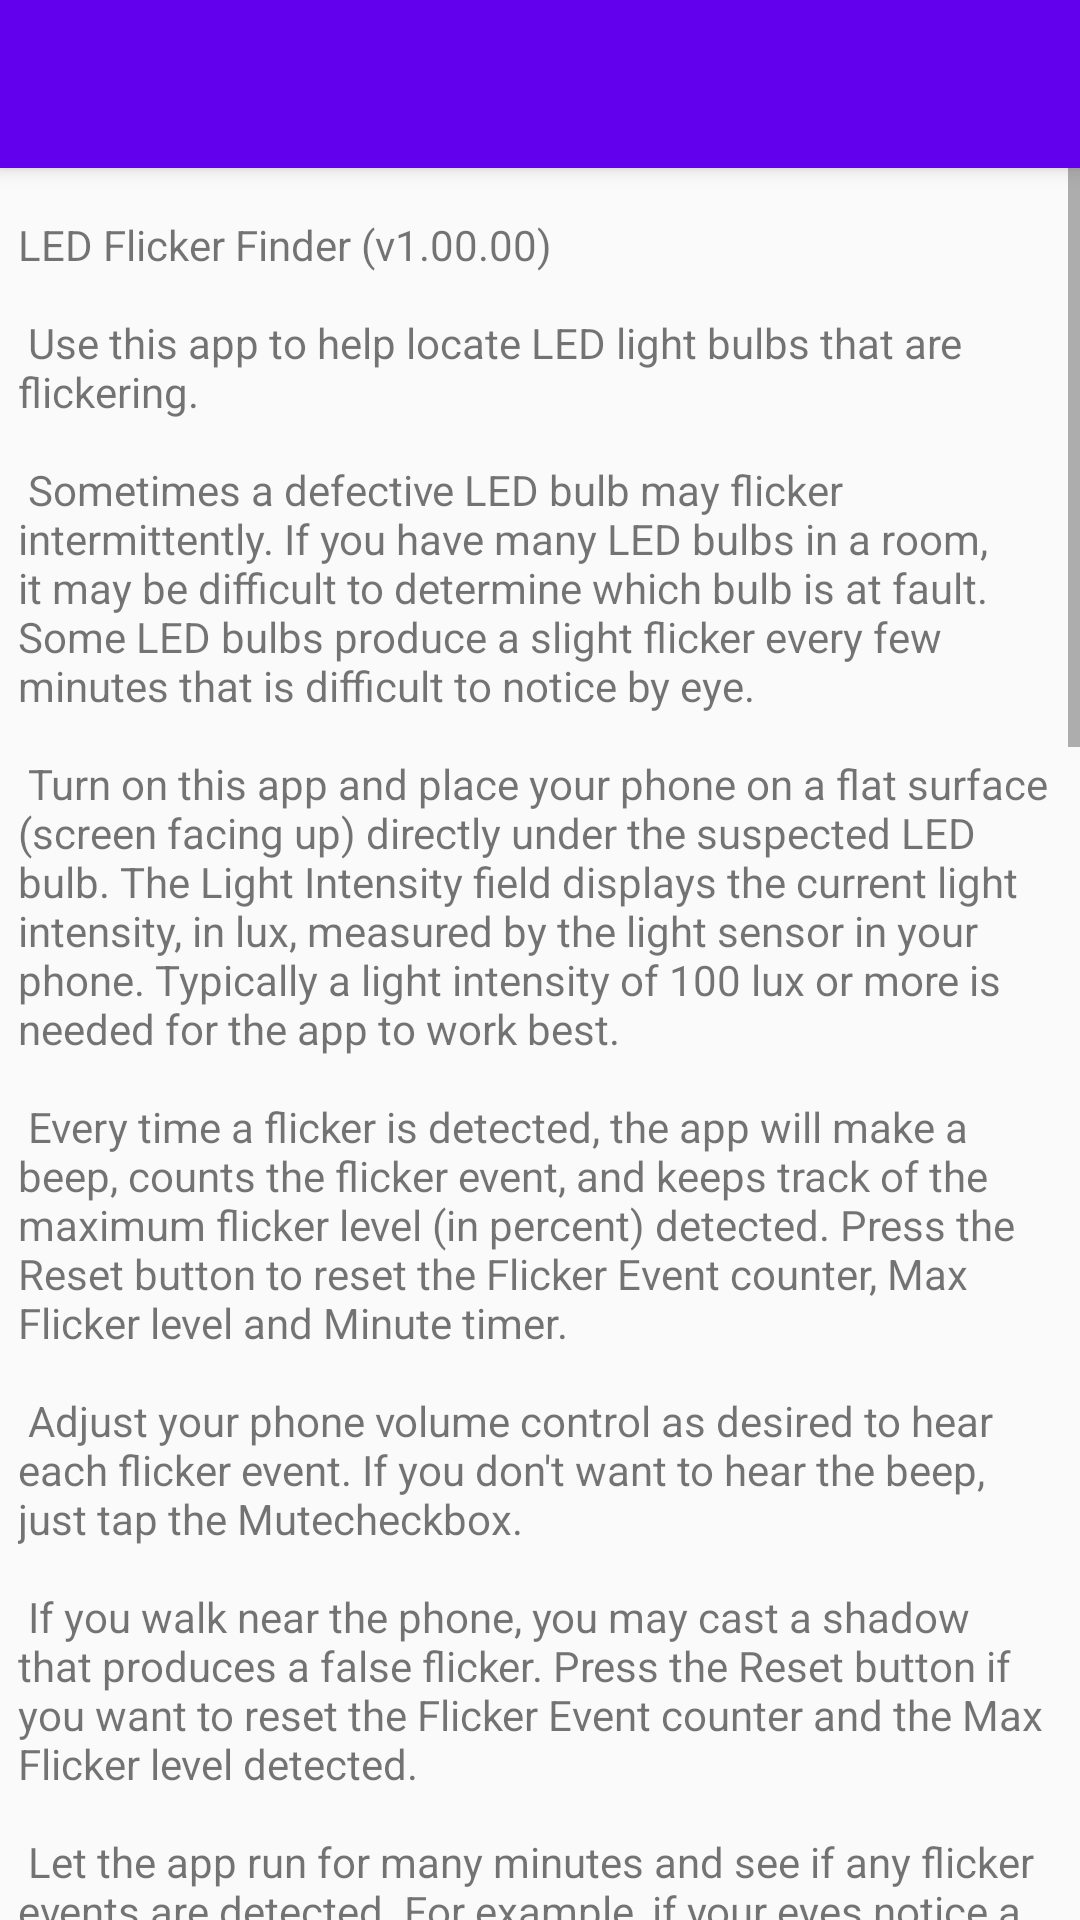

Android layout source for this screen:
<!-- AndroidManifest.xml: activity theme AppTheme.NoActionBar -->
<!-- res/layout/activity_help.xml -->
<?xml version="1.0" encoding="utf-8"?>
<android.support.design.widget.CoordinatorLayout xmlns:android="http://schemas.android.com/apk/res/android"
    xmlns:app="http://schemas.android.com/apk/res-auto"
    xmlns:tools="http://schemas.android.com/tools"
    android:layout_width="match_parent"
    android:layout_height="match_parent"
    tools:context="com.rayonics.flickerfinder.HelpActivity">

    <android.support.design.widget.AppBarLayout
        android:layout_width="match_parent"
        android:layout_height="wrap_content"
        android:theme="@style/AppTheme.AppBarOverlay">

        <android.support.v7.widget.Toolbar
            android:id="@+id/toolbar"
            android:layout_width="match_parent"
            android:layout_height="?attr/actionBarSize"
            android:background="?attr/colorPrimary"
            app:popupTheme="@style/AppTheme.PopupOverlay" />

    </android.support.design.widget.AppBarLayout>

    <include layout="@layout/content_help" />

</android.support.design.widget.CoordinatorLayout>
<!-- res/layout/content_help.xml (included above) -->
<?xml version="1.0" encoding="utf-8"?>
<android.support.constraint.ConstraintLayout xmlns:android="http://schemas.android.com/apk/res/android"
    xmlns:app="http://schemas.android.com/apk/res-auto"
    xmlns:tools="http://schemas.android.com/tools"
    android:layout_width="match_parent"
    android:layout_height="match_parent"
    app:layout_behavior="@string/appbar_scrolling_view_behavior"
    tools:context="com.rayonics.flickerfinder.HelpActivity"
    tools:showIn="@layout/activity_help"
    android:background="@drawable/mypattern"
    >

    <ScrollView
        android:id="@+id/scrollView1"
        android:layout_width="match_parent"
        android:layout_height="match_parent">


        <TextView
            android:id="@+id/helpText"
            android:layout_width="match_parent"
            android:layout_height="wrap_content"
            android:layout_marginTop="16dp"
            android:layout_marginRight="6dp"
            android:layout_marginLeft="6dp"
            android:text="@string/helptext"
            app:layout_constraintEnd_toEndOf="parent"
            app:layout_constraintStart_toStartOf="parent"
             />


    </ScrollView>

</android.support.constraint.ConstraintLayout>
<!-- resources referenced by this layout -->
<resources>

</resources>
